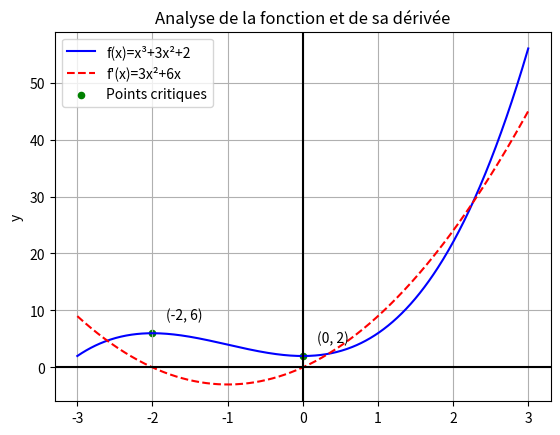

Recreate this plot in Python.
import sympy as sp 
import numpy as np 
import matplotlib.pyplot as plt 

#------- ZSPACE SYMPY ---------------

#Déclaration de la variable symbolique 
x = sp.symbols('x')
# Définition de la fontion 
f = x**3 + 3*x**2 + 2
# Dérivée exacte 
f_prime = sp.diff(f, x)
#Recherche des points critiques
points_critiques = sp.solve(f_prime)

print("fonction f(x) =", f )
print("Dérivée f'(x) =", f_prime)
print("Points critiques :", points_critiques)

# Affichons mathématiquement les points critiques 
for p in points_critiques : 
    print(f"f({p}) =", f.subs(x, p))
    
#----------------ESPACE NUMPY------------------
f_num = sp.lambdify(x, f, modules="numpy")
f_prime_num = sp.lambdify(x, f_prime, modules="numpy")
x = np.linspace(-3, 3, 600)
y = f_num(x)
y_prime = f_prime_num(x)

# ----------------ESPACE MATPLOTLIB -------------------
fig = plt.figure()
x_crit = np.array(points_critiques, dtype="float")
y_crit = f_num(x_crit)

plt.plot(x, y, label="f(x)=x³+3x²+2", color='blue')
plt.plot(x, y_prime, '--',label="f'(x)=3x²+6x", color='red')

plt.scatter(x_crit, y_crit, color='green', s=20, label='Points critiques')

for xc, yc in zip(x_crit, y_crit):
    plt.annotate(f'({xc:.0f}, {yc:.0f})',
                 (xc, yc),
                 xytext=(10,10),
                 textcoords='offset points')
plt.axhline(0, color='black')
plt.axvline(0, color='black')
plt.ylabel('y')
plt.title("Analyse de la fonction et de sa dérivée")
plt.legend()
plt.grid(True)

plt.show()
